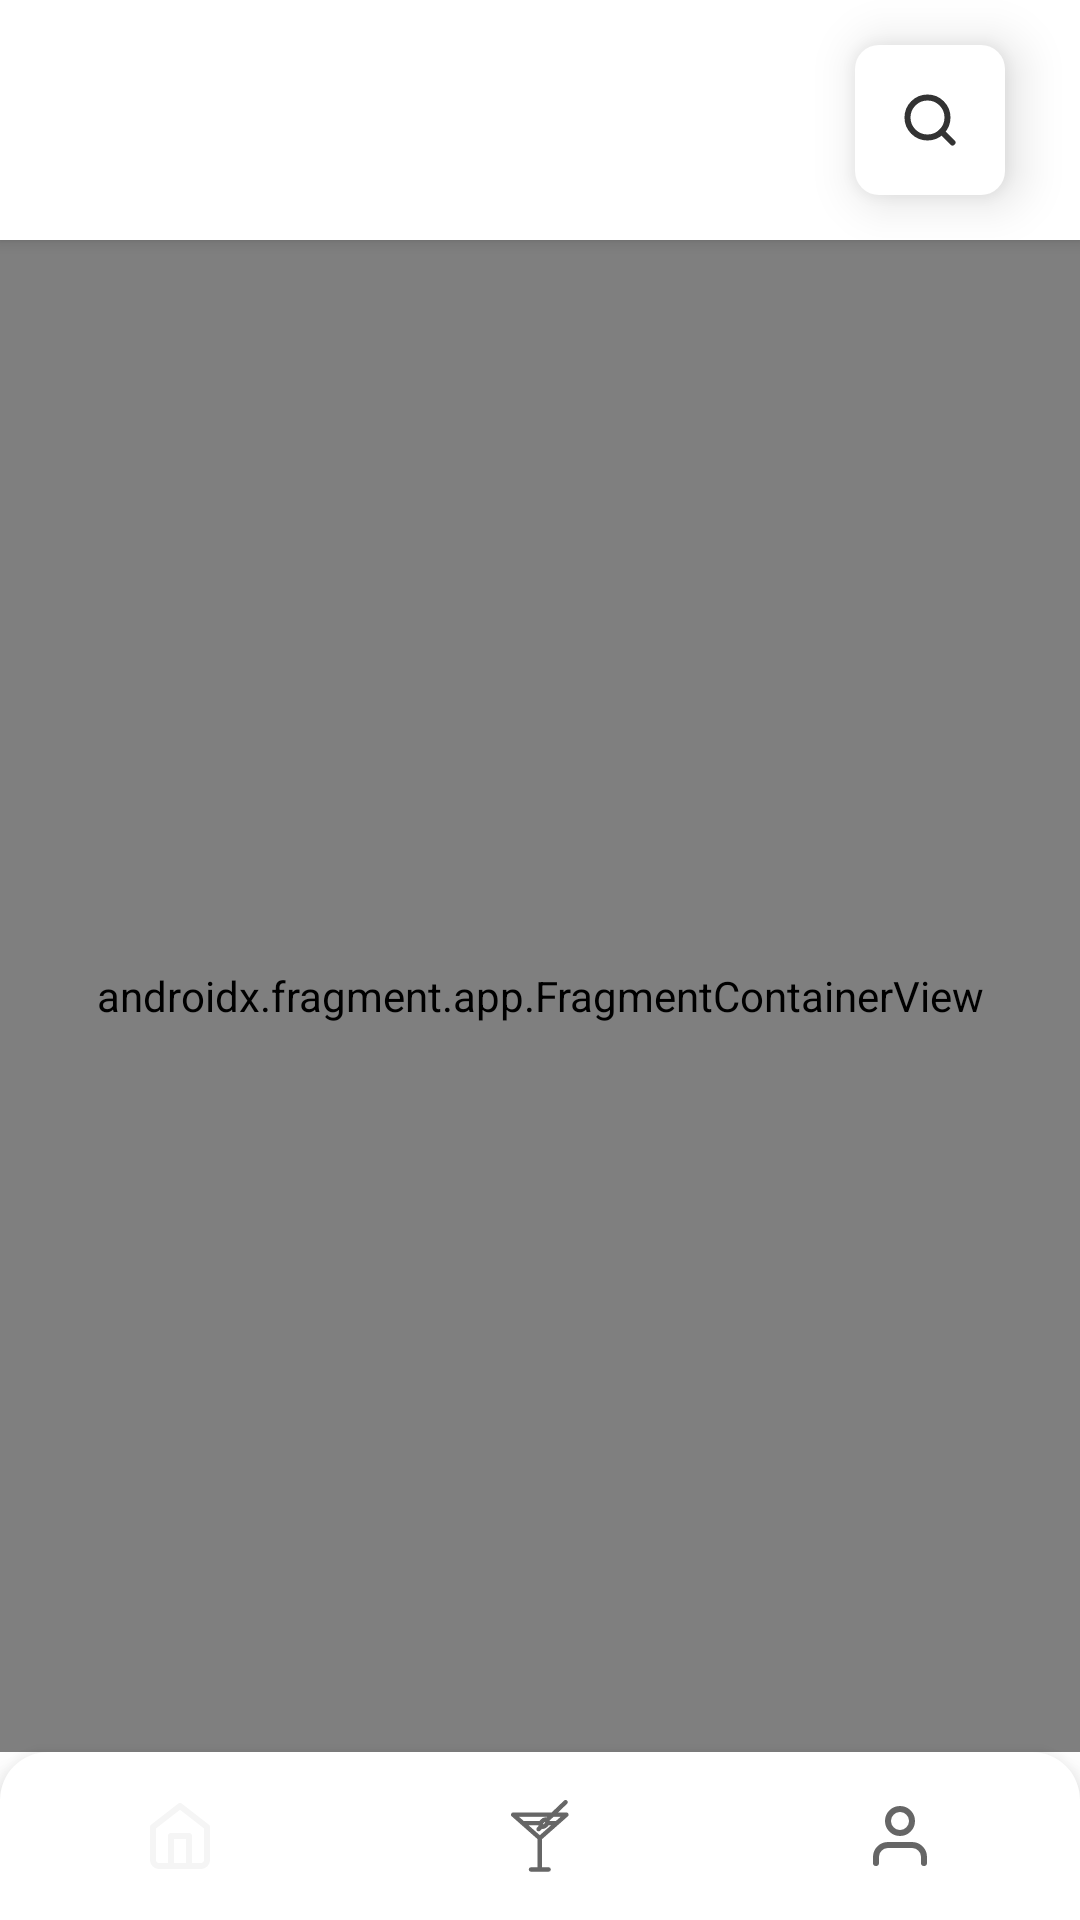

Layout XML and referenced resources for this Android screen:
<!-- AndroidManifest.xml: application theme AppTheme -->
<!-- res/layout/activity_main.xml -->
<?xml version="1.0" encoding="utf-8"?>
<androidx.constraintlayout.widget.ConstraintLayout xmlns:android="http://schemas.android.com/apk/res/android"
    xmlns:app="http://schemas.android.com/apk/res-auto"
    xmlns:tools="http://schemas.android.com/tools"
    android:layout_width="match_parent"
    android:layout_height="match_parent"
    android:background="#FEFEFE"
    android:id="@+id/main_content"
    tools:context=".MainActivity">
    <LinearLayout
        android:id="@+id/top_bar"
        android:layout_width="match_parent"
        android:layout_height="80dp"
        android:background="#FFFFFF"
        android:elevation="3dp"
        android:orientation="horizontal"
        app:layout_constraintEnd_toEndOf="parent"
        app:layout_constraintStart_toStartOf="parent"
        app:layout_constraintTop_toTopOf="parent">

        <TextView
            android:id="@+id/top_title"
            android:layout_width="0dp"
            android:layout_height="wrap_content"
            android:layout_marginLeft="25dp"
            android:layout_marginRight="25dp"
            android:layout_weight="1"
            android:text=""
            android:layout_gravity="center"
            android:textColor="#333333"
            android:textSize="24sp"
            android:textStyle="bold" />

        <LinearLayout
            android:id="@+id/main_search"
            android:transitionName="shared_element_search_container"
            android:layout_width="50dp"
            android:layout_height="50dp"
            android:layout_marginRight="25dp"
            android:layout_gravity="center"
            android:background="@drawable/corners_search"
            android:elevation="10dp"
            android:gravity="center">
            <ImageView
                android:layout_width="wrap_content"
                android:layout_height="wrap_content"
                android:layout_gravity="center"
                android:src="@drawable/search_icon" />

        </LinearLayout>
    </LinearLayout>

    <androidx.fragment.app.FragmentContainerView
        android:id="@+id/fragment_container_view"
        android:name="androidx.navigation.fragment.NavHostFragment"
        android:layout_width="match_parent"
        android:layout_height="0dp"
        app:defaultNavHost="true"
        app:layout_constraintBottom_toTopOf="@+id/bottom_navigation"
        app:layout_constraintTop_toBottomOf="@+id/top_bar"
        app:navGraph="@navigation/nav_graph_main" />

    <com.google.android.material.bottomnavigation.BottomNavigationView
        android:id="@+id/bottom_navigation"
        android:layout_width="match_parent"
        android:layout_height="wrap_content"
        android:background="@drawable/bottom_navigation_background"
        app:labelVisibilityMode="unlabeled"
        app:layout_constraintBottom_toBottomOf="parent"
        app:layout_constraintLeft_toLeftOf="parent"
        app:layout_constraintRight_toRightOf="parent"
        app:menu="@menu/bottom_navigation_menu" />

</androidx.constraintlayout.widget.ConstraintLayout>
<!-- resources referenced by this layout -->
<resources>
  <!-- drawable bottom_navigation_background (drawable) -->
  <?xml version="1.0" encoding="utf-8"?>
  <shape xmlns:android="http://schemas.android.com/apk/res/android">
      <solid android:color="#FFFFFF" />
      <corners android:topLeftRadius="16dp"
          android:topRightRadius="16dp"/>
  </shape>
  <!-- drawable corners_search (drawable) -->
  <?xml version="1.0" encoding="utf-8"?>
  <selector
      xmlns:android="http://schemas.android.com/apk/res/android">
      <item>
          <shape>
              <solid android:color="#ffffff"/>
              <corners android:radius="8dp" />
          </shape>
      </item>
  </selector>
  <!-- drawable search_icon (drawable) -->
  <?xml version="1.0" encoding="utf-8"?>
  <vector xmlns:android="http://schemas.android.com/apk/res/android"
      android:width="20dp"
      android:height="20dp"
      android:viewportWidth="20"
      android:viewportHeight="20">
  
      <path
          android:strokeColor="#333333"
          android:strokeWidth="2"
          android:strokeLineJoin="round"
          android:strokeLineCap="round"
          android:pathData="M9.16667 15.8333C12.8486 15.8333 15.8333 12.8486 15.8333 9.16667C15.8333 5.48477 12.8486 2.5 9.16667 2.5C5.48477 2.5 2.5 5.48477 2.5 9.16667C2.5 12.8486 5.48477 15.8333 9.16667 15.8333Z" />
      <path
          android:strokeColor="#333333"
          android:strokeWidth="2"
          android:strokeLineJoin="round"
          android:strokeLineCap="round"
          android:pathData="M17.5 17.5L13.875 13.875" />
  </vector>
  <style name="AppTheme" parent="Theme.MaterialComponents.Light.NoActionBar.Bridge">
          
          <item name="android:textColor">#747474</item>
          <item name="colorPrimaryDark">#ffffff</item>
          <item name="android:statusBarColor">#ffffff</item>
          <item name="colorAccent">#747474</item>
          <item name="android:windowLightStatusBar">true</item>
      </style>
</resources>
